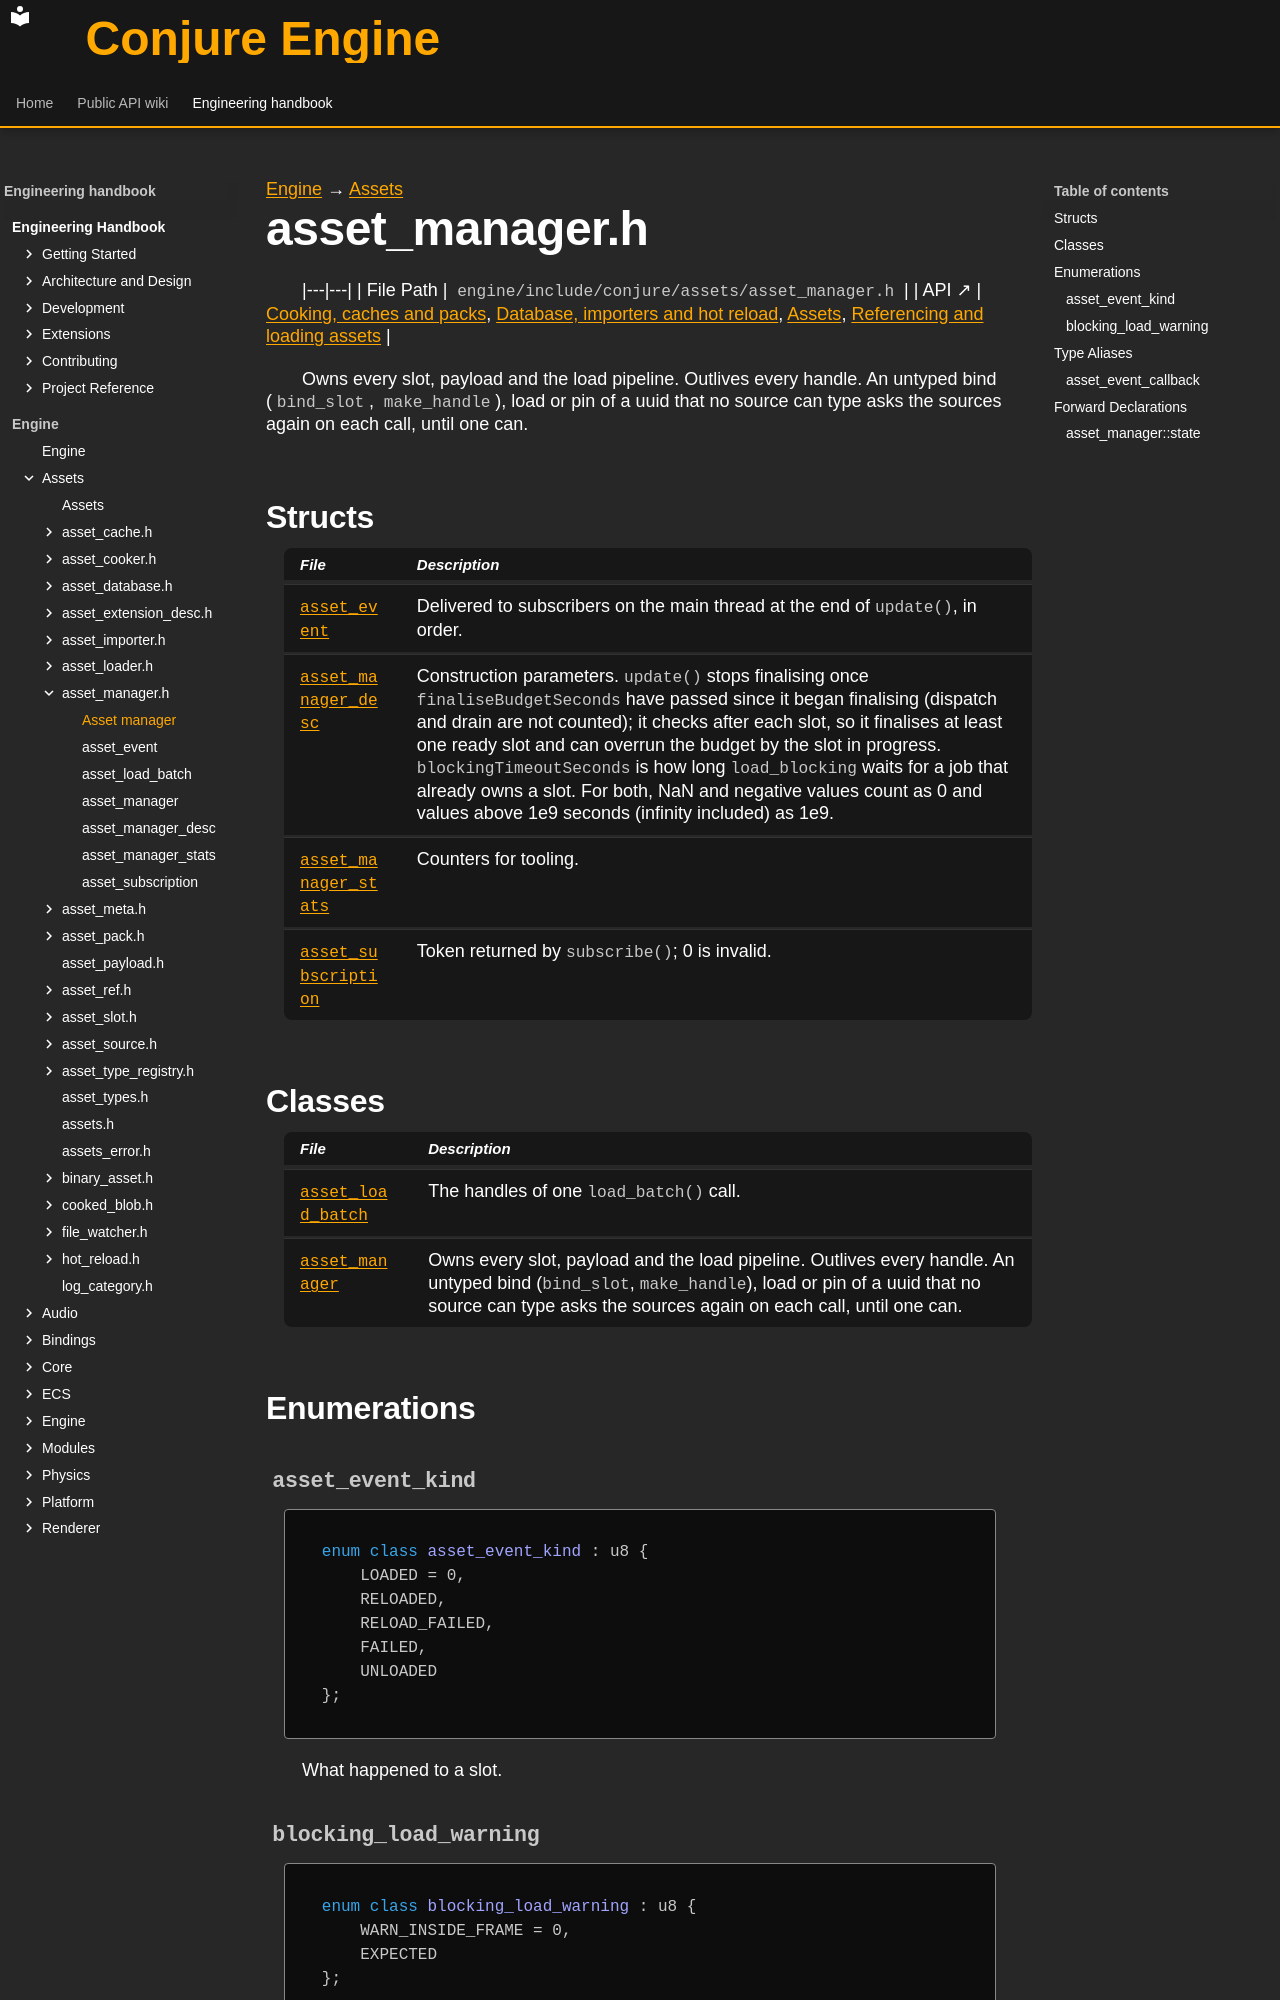

repository: Dozer90/Conjure-Engine · page: handbook/engine/assets/asset-manager.html · generator: mkdocs

---
kind: header
---

[Engine](../../engine.md) → [Assets](../assets.md)

# asset_manager.h
<!-- doc-template:header -->

|---|---|
| File Path | `engine/include/conjure/assets/asset_manager.h` |
| API ↗ | [Cooking, caches and packs](../../../api/assets/cooking-and-packs.md), [Database, importers and hot reload](../../../api/assets/database-and-import.md), [Assets](../../../api/assets/index.md), [Referencing and loading assets](../../../api/assets/referencing-and-loading.md) |

<p>Owns every slot, payload and the load pipeline. Outlives every handle. An untyped bind (<code>bind_slot</code>, <code>make_handle</code>), load or pin of a uuid that no source can type asks the sources again on each call, until one can.</p>

## Structs

| File | Description |
|---|---|
| [`asset_event`](asset-manager/asset-event.md) | Delivered to subscribers on the main thread at the end of <code>update()</code>, in order. |
| [`asset_manager_desc`](asset-manager/asset-manager-desc.md) | Construction parameters. <code>update()</code> stops finalising once <code>finaliseBudgetSeconds</code> have passed since it began finalising (dispatch and drain are not counted); it checks after each slot, so it finalises at least one ready slot and can overrun the budget by the slot in progress. <code>blockingTimeoutSeconds</code> is how long <code>load_blocking</code> waits for a job that already owns a slot. For both, NaN and negative values count as 0 and values above 1e9 seconds (infinity included) as 1e9. |
| [`asset_manager_stats`](asset-manager/asset-manager-stats.md) | Counters for tooling. |
| [`asset_subscription`](asset-manager/asset-subscription.md) | Token returned by <code>subscribe()</code>; 0 is invalid. |

## Classes

| File | Description |
|---|---|
| [`asset_load_batch`](asset-manager/asset-load-batch.md) | The handles of one <code>load_batch()</code> call. |
| [`asset_manager`](asset-manager/asset-manager.md) | Owns every slot, payload and the load pipeline. Outlives every handle. An untyped bind (<code>bind_slot</code>, <code>make_handle</code>), load or pin of a uuid that no source can type asks the sources again on each call, until one can. |

## Enumerations

### `asset_event_kind` {#symbol-asset-event-kind}

```cpp
enum class asset_event_kind : u8 {
    LOADED = 0,
    RELOADED,
    RELOAD_FAILED,
    FAILED,
    UNLOADED
};
```

What happened to a slot.

### `blocking_load_warning` {#symbol-blocking-load-warning}

```cpp
enum class blocking_load_warning : u8 {
    WARN_INSIDE_FRAME = 0,
    EXPECTED
};
```

Whether <code>asset_manager::load_blocking</code> logs its once-per-frame hitch <code>WARN</code> when it is called inside a frame. <code>WARN_INSIDE_FRAME</code> is the default and the right choice for game code, where a blocking load is a mistake worth seeing. <code>EXPECTED</code> is for a tool whose contract is to finish inside the call (the editor&#x27;s prefab commands inside <code>editor.batch</code> and in undo and redo replays): the load still blocks the frame, it is only not reported. Outside a frame neither logs anything.

## Type Aliases

### `asset_event_callback` {#symbol-asset-event-callback}

```cpp
using asset_event_callback = std::function<void(const asset_event &event)>;
```

## Forward Declarations
